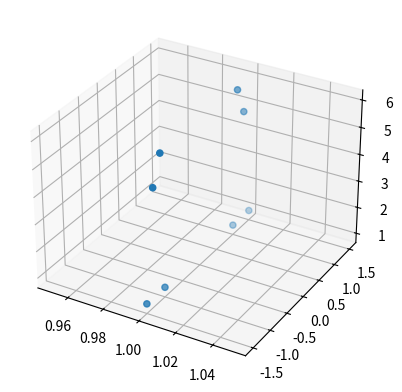

Reproduce this figure in Python.
# coding: utf-8
import numpy as np
import matplotlib.pyplot as plt

"""
Example showing how different views of the same data can appear
to show two separate clusterings.
"""

N = np.array([[1,1,1],[1,1.5,1],[1,1.3,5],[1,1.1,6]])
C = np.array([[1,-1,1],[1,-1.5,1],[1,-1.3,5],[1,-1.1,6]])

X = np.vstack([N,C])

x,y,z = X.T

fig = plt.figure()
ax = fig.add_subplot(projection='3d')
ax.scatter(x,y,z)
plt.show()
